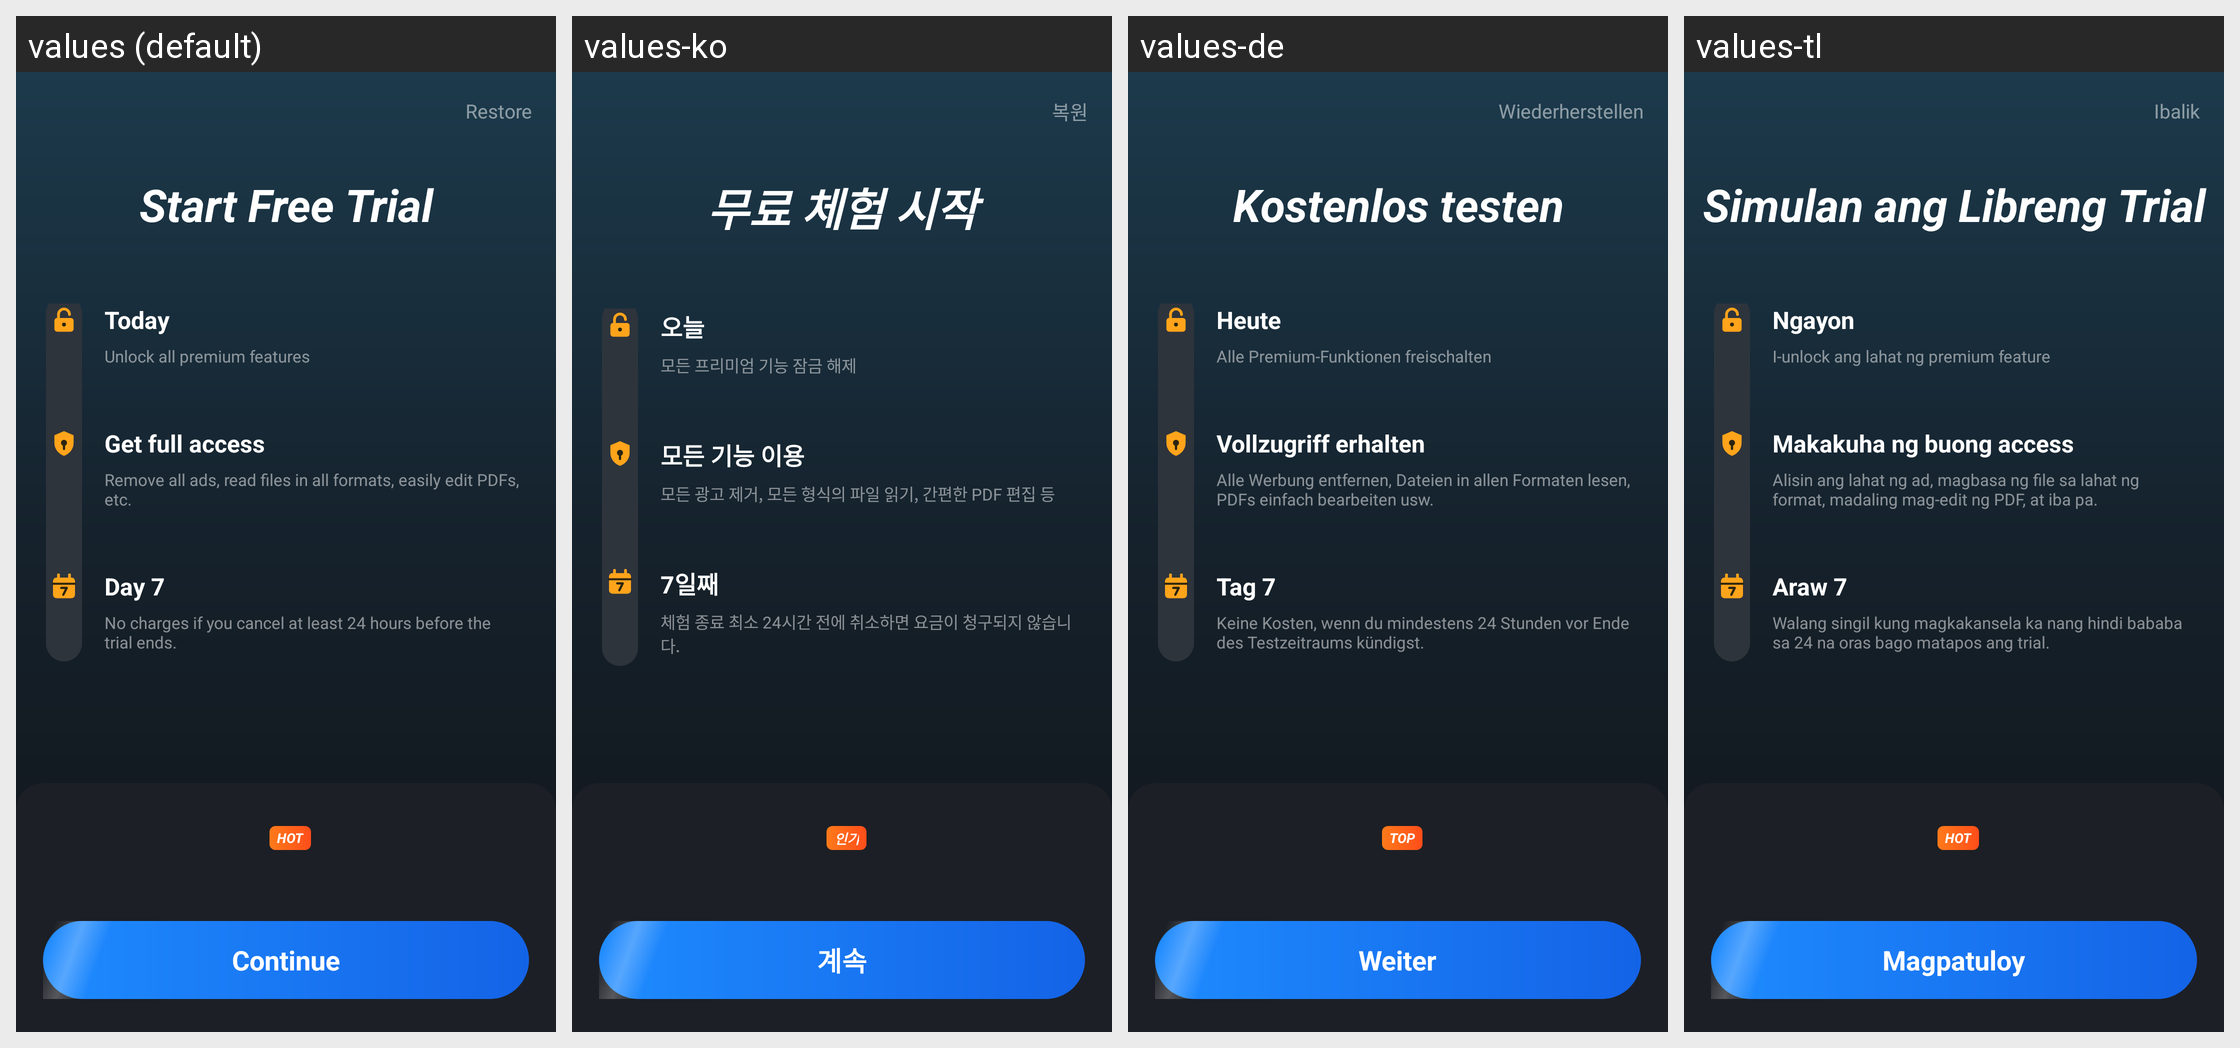

For this localized Android screen grid, give each drawn string resource with its value in every locale shown.
Android screen res/layout/activity_start_trial.xml rendered under 4 locales, left to right: values (default), values-ko, values-de, values-tl. Device: Nexus 5 (rendered at 1080×1920; each locale shown at half size, 540×960, under a caption strip naming it); theme Theme.DocReader.Trial.
Other locales in the repository, not shown: values-ar, values-es, values-fa, values-fr, values-in, values-it, values-ja, values-ms, values-pl, values-pt, values-ru, values-th, values-tr, values-uk, values-ur, values-uz, values-vi, values-zh-rCN, values-zh-rTW.
Strings drawn on this screen, with the default value and each locale's value (text and hints the layout hard-codes, and strings that could not be matched under every locale, appear in the picture but are not listed):

start_free_trial
  values: Start Free Trial
  values-ko: 무료 체험 시작
  values-de: Kostenlos testen
  values-tl: Simulan ang Libreng Trial

trial_today
  values: Today
  values-ko: 오늘
  values-de: Heute
  values-tl: Ngayon

trial_today_sub
  values: Unlock all premium features
  values-ko: 모든 프리미엄 기능 잠금 해제
  values-de: Alle Premium-Funktionen freischalten
  values-tl: I-unlock ang lahat ng premium feature

trial_full_access
  values: Get full access
  values-ko: 모든 기능 이용
  values-de: Vollzugriff erhalten
  values-tl: Makakuha ng buong access

trial_full_access_sub
  values: Remove all ads, read files in all formats, easily edit PDFs, etc.
  values-ko: 모든 광고 제거, 모든 형식의 파일 읽기, 간편한 PDF 편집 등
  values-de: Alle Werbung entfernen, Dateien in allen Formaten lesen, PDFs einfach bearbeiten usw.
  values-tl: Alisin ang lahat ng ad, magbasa ng file sa lahat ng format, madaling mag-edit ng PDF, at iba pa.

trial_day7
  values: Day 7
  values-ko: 7일째
  values-de: Tag 7
  values-tl: Araw 7

trial_day7_sub
  values: No charges if you cancel at least 24 hours before the trial ends.
  values-ko: 체험 종료 최소 24시간 전에 취소하면 요금이 청구되지 않습니다.
  values-de: Keine Kosten, wenn du mindestens 24 Stunden vor Ende des Testzeitraums kündigst.
  values-tl: Walang singil kung magkakansela ka nang hindi bababa sa 24 na oras bago matapos ang trial.

hot
  values: HOT
  values-ko: 인기
  values-de: TOP
  values-tl: HOT

continue_label
  values: Continue
  values-ko: 계속
  values-de: Weiter
  values-tl: Magpatuloy

restore
  values: Restore
  values-ko: 복원
  values-de: Wiederherstellen
  values-tl: Ibalik
